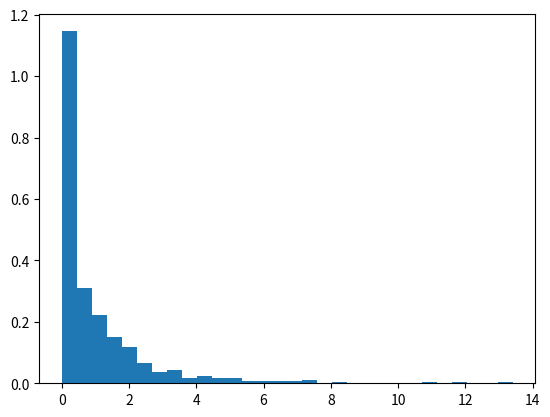

The matplotlib source for this figure:
# import numpy and f
import numpy as np
import matplotlib.pyplot as plt

# Using f() method
gfg = np.random.f(0.98, 15.43, 1000)

count, bins, ignored = plt.hist(gfg, 30, density = True)
plt.show()
